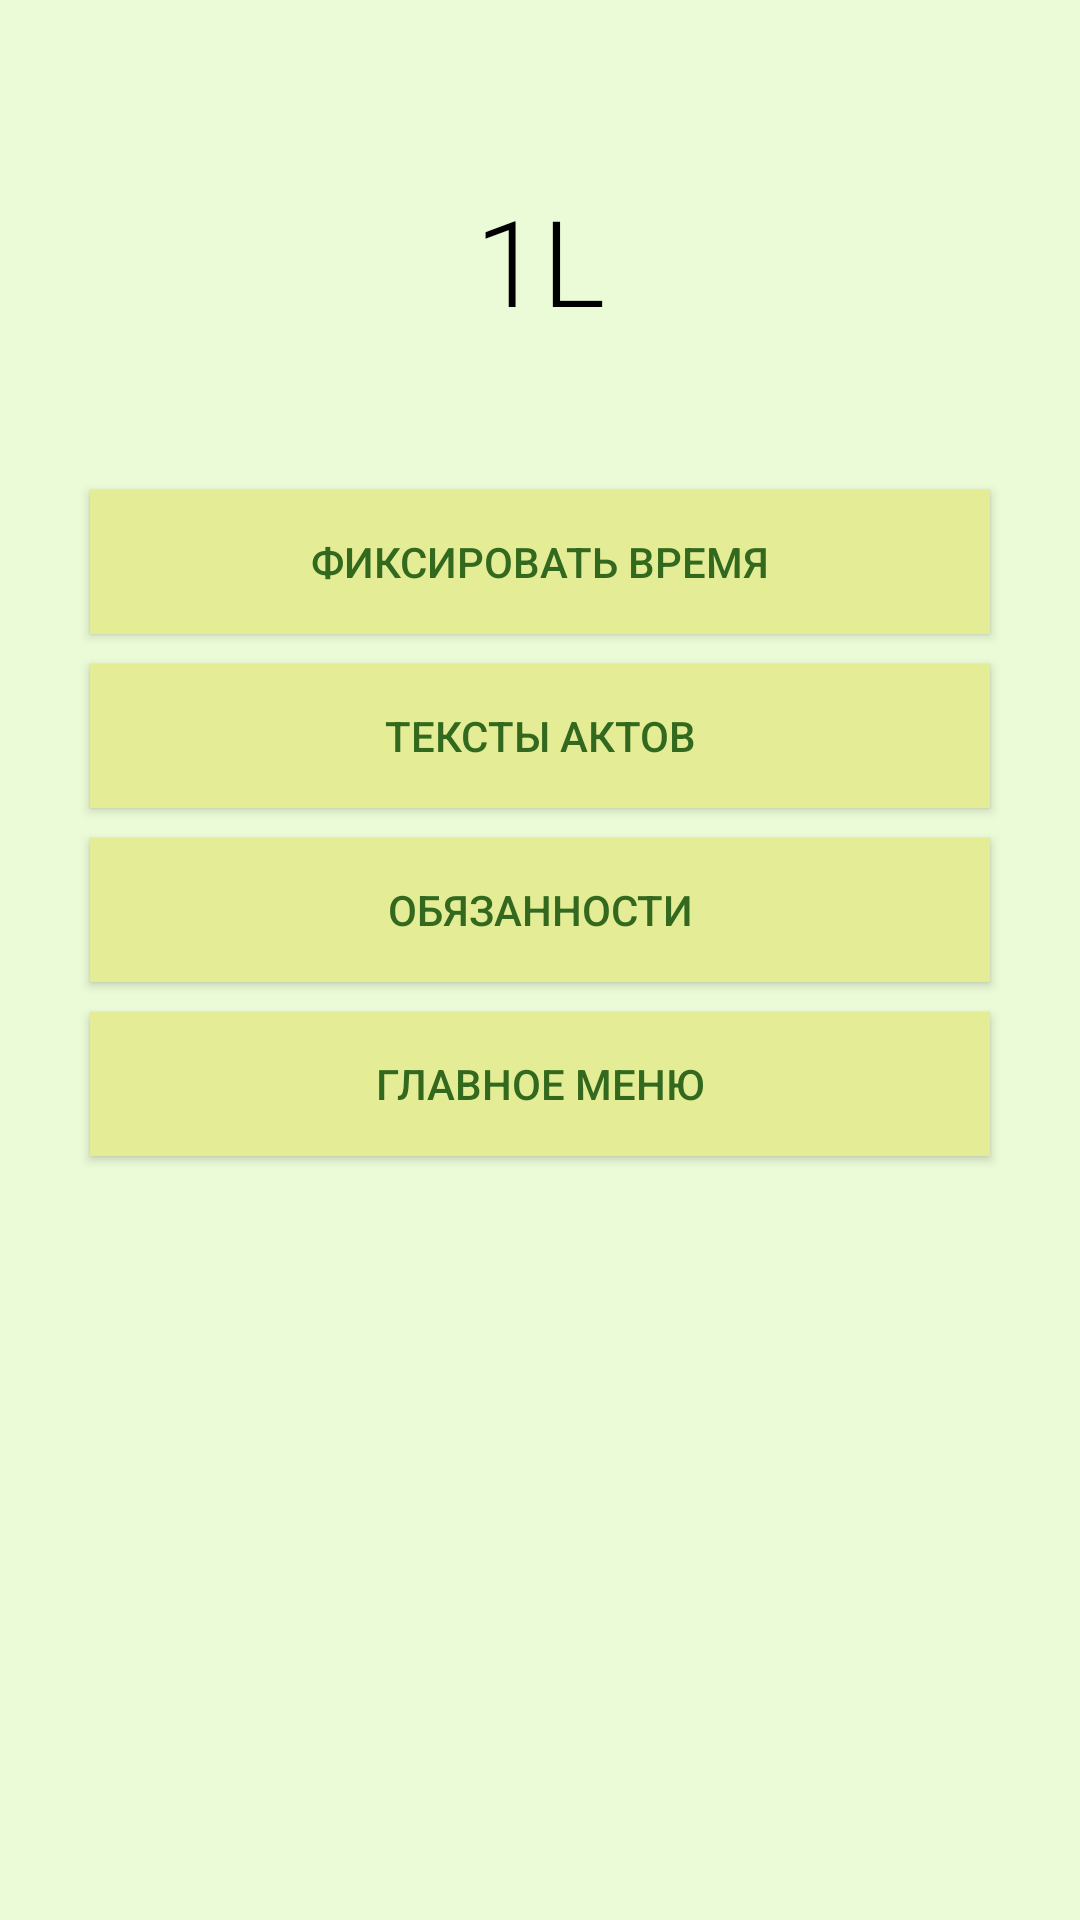

Write the Android layout XML for this screen, with the resource values it uses.
<!-- AndroidManifest.xml: application theme Theme.MyApplication -->
<!-- res/layout/activity_purser.xml -->
<?xml version="1.0" encoding="utf-8"?>
<androidx.constraintlayout.widget.ConstraintLayout xmlns:android="http://schemas.android.com/apk/res/android"

    xmlns:app="http://schemas.android.com/apk/res-auto"
    xmlns:tools="http://schemas.android.com/tools"
    android:layout_width="match_parent"
    android:layout_height="match_parent"
    android:background="@color/backGround"
    tools:context=".Purser">

    <TextView
    android:id="@+id/textView"
    android:layout_width="wrap_content"
    android:layout_height="wrap_content"
    android:layout_marginTop="60dp"
    android:fontFamily="sans-serif-light"
    android:text="@string/choose_1L_button"
    android:textColor="@color/black"
    android:textSize="40sp"

    app:layout_constraintEnd_toEndOf="parent"
    app:layout_constraintStart_toStartOf="parent"
    app:layout_constraintTop_toTopOf="parent" />

    <Button
        android:id="@+id/fix_time_button"
        android:layout_width="300dp"
        android:layout_height="wrap_content"
        android:layout_marginTop="50dp"
        android:text="@string/fix_time_button"
        android:background="@color/button_color"
        android:textColor="@color/text_color"
        app:layout_constraintEnd_toEndOf="parent"
        app:layout_constraintStart_toStartOf="parent"
        app:layout_constraintTop_toBottomOf="@+id/textView" />

    <Button
        android:id="@+id/act_button"
        android:layout_width="300dp"
        android:layout_height="wrap_content"
        android:layout_marginTop="10dp"
        android:text="@string/act_button"
        android:background="@color/button_color"
        android:textColor="@color/text_color"
        app:layout_constraintEnd_toEndOf="parent"
        app:layout_constraintStart_toStartOf="parent"
        app:layout_constraintTop_toBottomOf="@+id/fix_time_button" />

    <Button
        android:id="@+id/duties_button"
        android:layout_width="300dp"
        android:layout_height="wrap_content"
        android:layout_marginTop="10dp"
        android:text="@string/duties_button"
        android:background="@color/button_color"
        android:textColor="@color/text_color"
        app:layout_constraintEnd_toEndOf="parent"
        app:layout_constraintStart_toStartOf="parent"
        app:layout_constraintTop_toBottomOf="@+id/act_button" />

    <Button
        android:id="@+id/back_button"
        android:layout_width="300dp"
        android:layout_height="wrap_content"
        android:layout_marginTop="10dp"
        android:text="@string/back_button"
        android:background="@color/button_color"
        android:textColor="@color/text_color"
        app:layout_constraintEnd_toEndOf="parent"
        app:layout_constraintStart_toStartOf="parent"
        app:layout_constraintTop_toBottomOf="@+id/duties_button" />

</androidx.constraintlayout.widget.ConstraintLayout>
<!-- resources referenced by this layout -->
<resources>
  <color name="backGround">#EBFBD7</color>
  <color name="black">#FF000000</color>
  <color name="button_color">#E4EC95</color>
  <color name="text_color">#33691E</color>
  <string name="act_button">Тексты актов</string>
  <string name="back_button">Главное меню</string>
  <string name="choose_1L_button">1L</string>
  <string name="duties_button">Обязанности</string>
  <string name="fix_time_button">Фиксировать время</string>
  <style name="Theme.MyApplication" parent="Theme.MaterialComponents.DayNight.DarkActionBar">
          
          <item name="colorPrimary">@color/button_color</item>
          <item name="colorPrimaryVariant">@color/text_color</item>
          <item name="colorOnPrimary">@color/white</item>
          
          <item name="colorSecondary">@color/teal_200</item>
          <item name="colorSecondaryVariant">@color/teal_700</item>
          <item name="colorOnSecondary">@color/black</item>
          
          <item name="android:statusBarColor" tools:targetApi="l">?attr/colorPrimaryVariant</item>
          
      </style>
  <color name="white">#FFFFFFFF</color>
  <color name="teal_200">#FF03DAC5</color>
  <color name="teal_700">#FF018786</color>
</resources>
